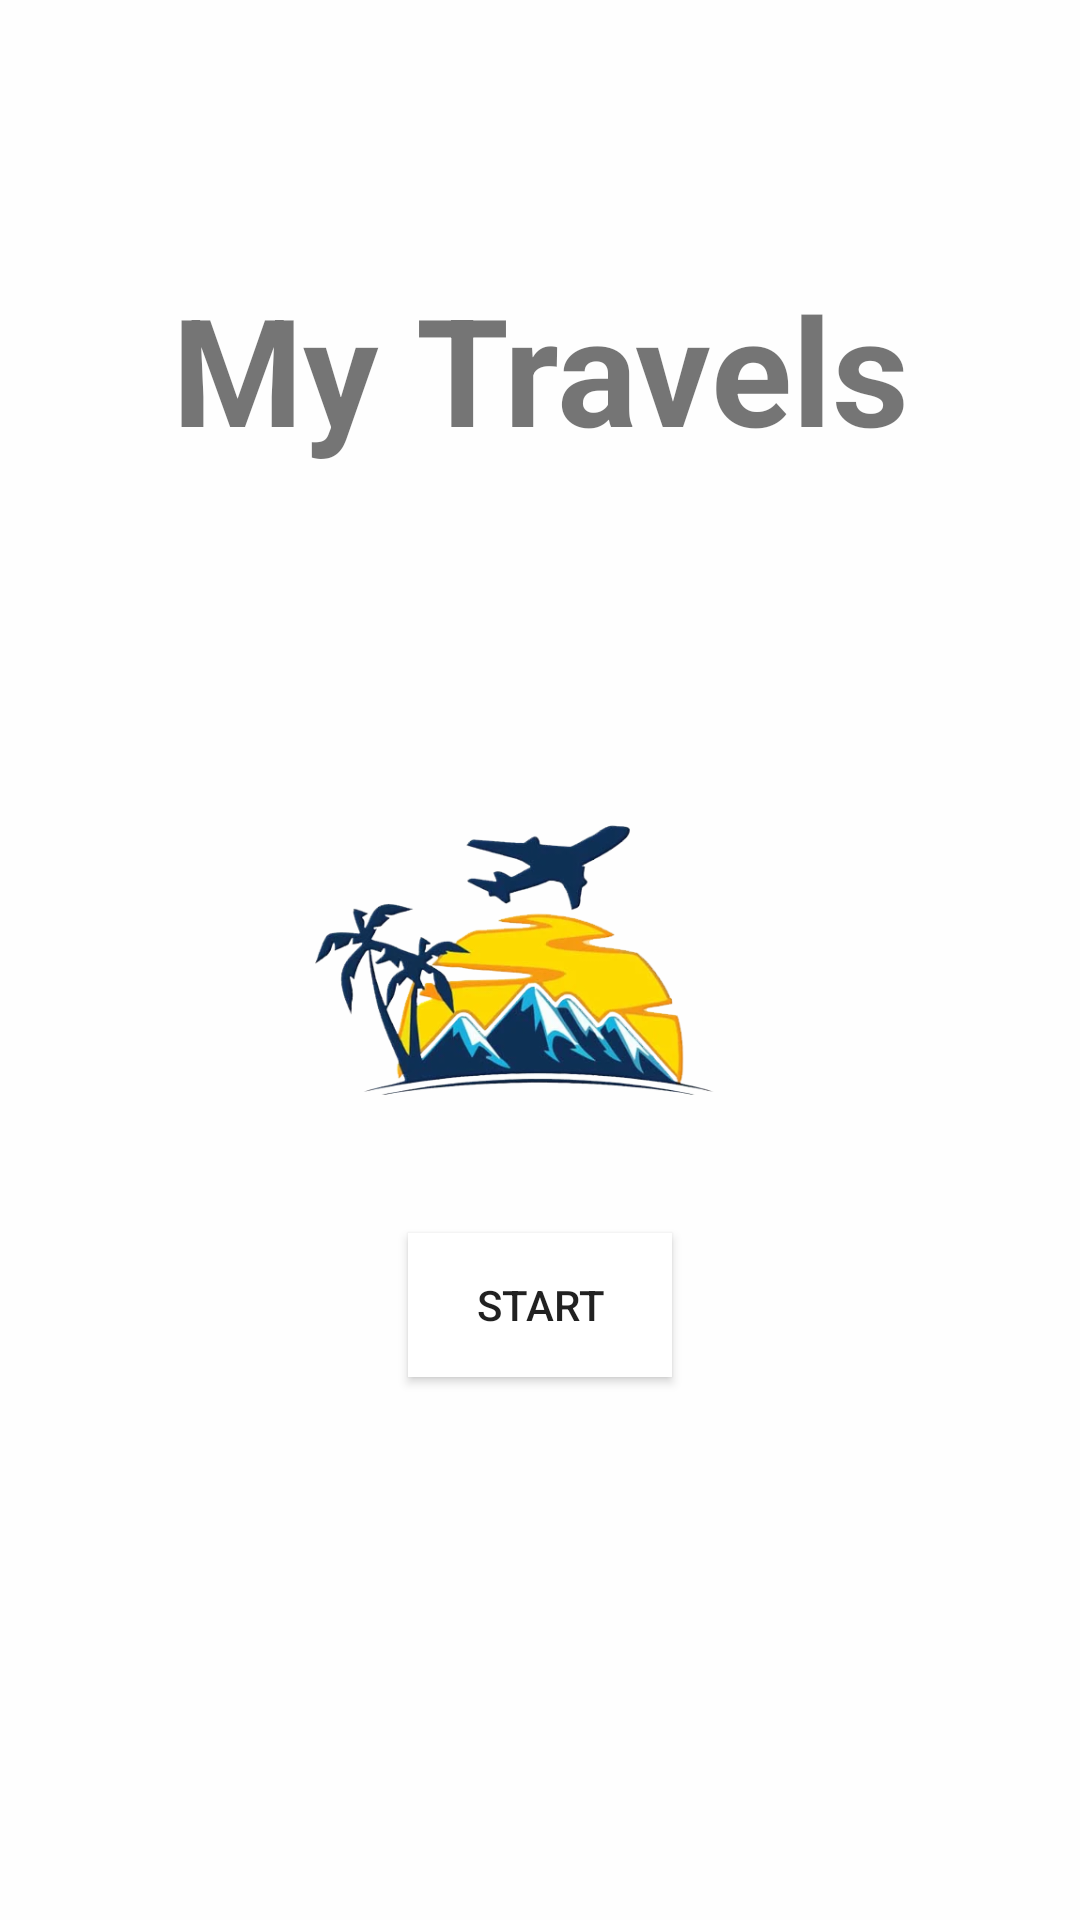

Write the Android layout XML for this screen, with the resource values it uses.
<!-- AndroidManifest.xml: application theme AppTheme -->
<!-- res/layout/activity_main.xml -->
<?xml version="1.0" encoding="utf-8"?>
<androidx.constraintlayout.widget.ConstraintLayout xmlns:android="http://schemas.android.com/apk/res/android"
    xmlns:app="http://schemas.android.com/apk/res-auto"
    xmlns:tools="http://schemas.android.com/tools"
    android:background="#fefefe"
    android:layout_width="match_parent"
    android:layout_height="match_parent"
    tools:context=".MainActivity">

    <ImageView
        android:id="@+id/logo"
        android:layout_width="150dp"
        android:layout_height="150dp"
        android:src="@drawable/logo"
        app:layout_constraintBottom_toBottomOf="parent"
        app:layout_constraintEnd_toEndOf="parent"
        app:layout_constraintStart_toStartOf="parent"
        app:layout_constraintTop_toTopOf="parent" />

    <TextView
        android:id="@+id/mainTitle"
        android:layout_width="wrap_content"
        android:layout_height="wrap_content"
        android:gravity="center"
        android:text="My Travels"
        android:textSize="50sp"
        android:textStyle="bold"
        app:fontFamily="@font/amatica_sc_bold"
        app:layout_constraintBottom_toTopOf="@+id/logo"
        app:layout_constraintEnd_toEndOf="parent"
        app:layout_constraintStart_toStartOf="parent"
        app:layout_constraintTop_toTopOf="parent" />

    <Button
        android:id="@+id/start_button"
        android:layout_width="wrap_content"
        android:layout_height="wrap_content"
        android:layout_marginTop="16dp"
        android:background="@color/white"
        android:onClick="letsStart"
        android:text="Start"
        app:layout_constraintEnd_toEndOf="parent"
        app:layout_constraintStart_toStartOf="parent"
        app:layout_constraintTop_toBottomOf="@+id/logo" />

</androidx.constraintlayout.widget.ConstraintLayout>
<!-- resources referenced by this layout -->
<resources>
  <color name="white">#ffffff</color>
  <!-- drawable logo: png bitmap (drawable, 110209 bytes) -->
  <style name="AppTheme" parent="Theme.AppCompat.Light.NoActionBar">
          
          <item name="colorPrimaryDark">@color/colorPrimaryLight</item>
      </style>
  <color name="colorPrimaryLight">#64B5F6</color>
</resources>
